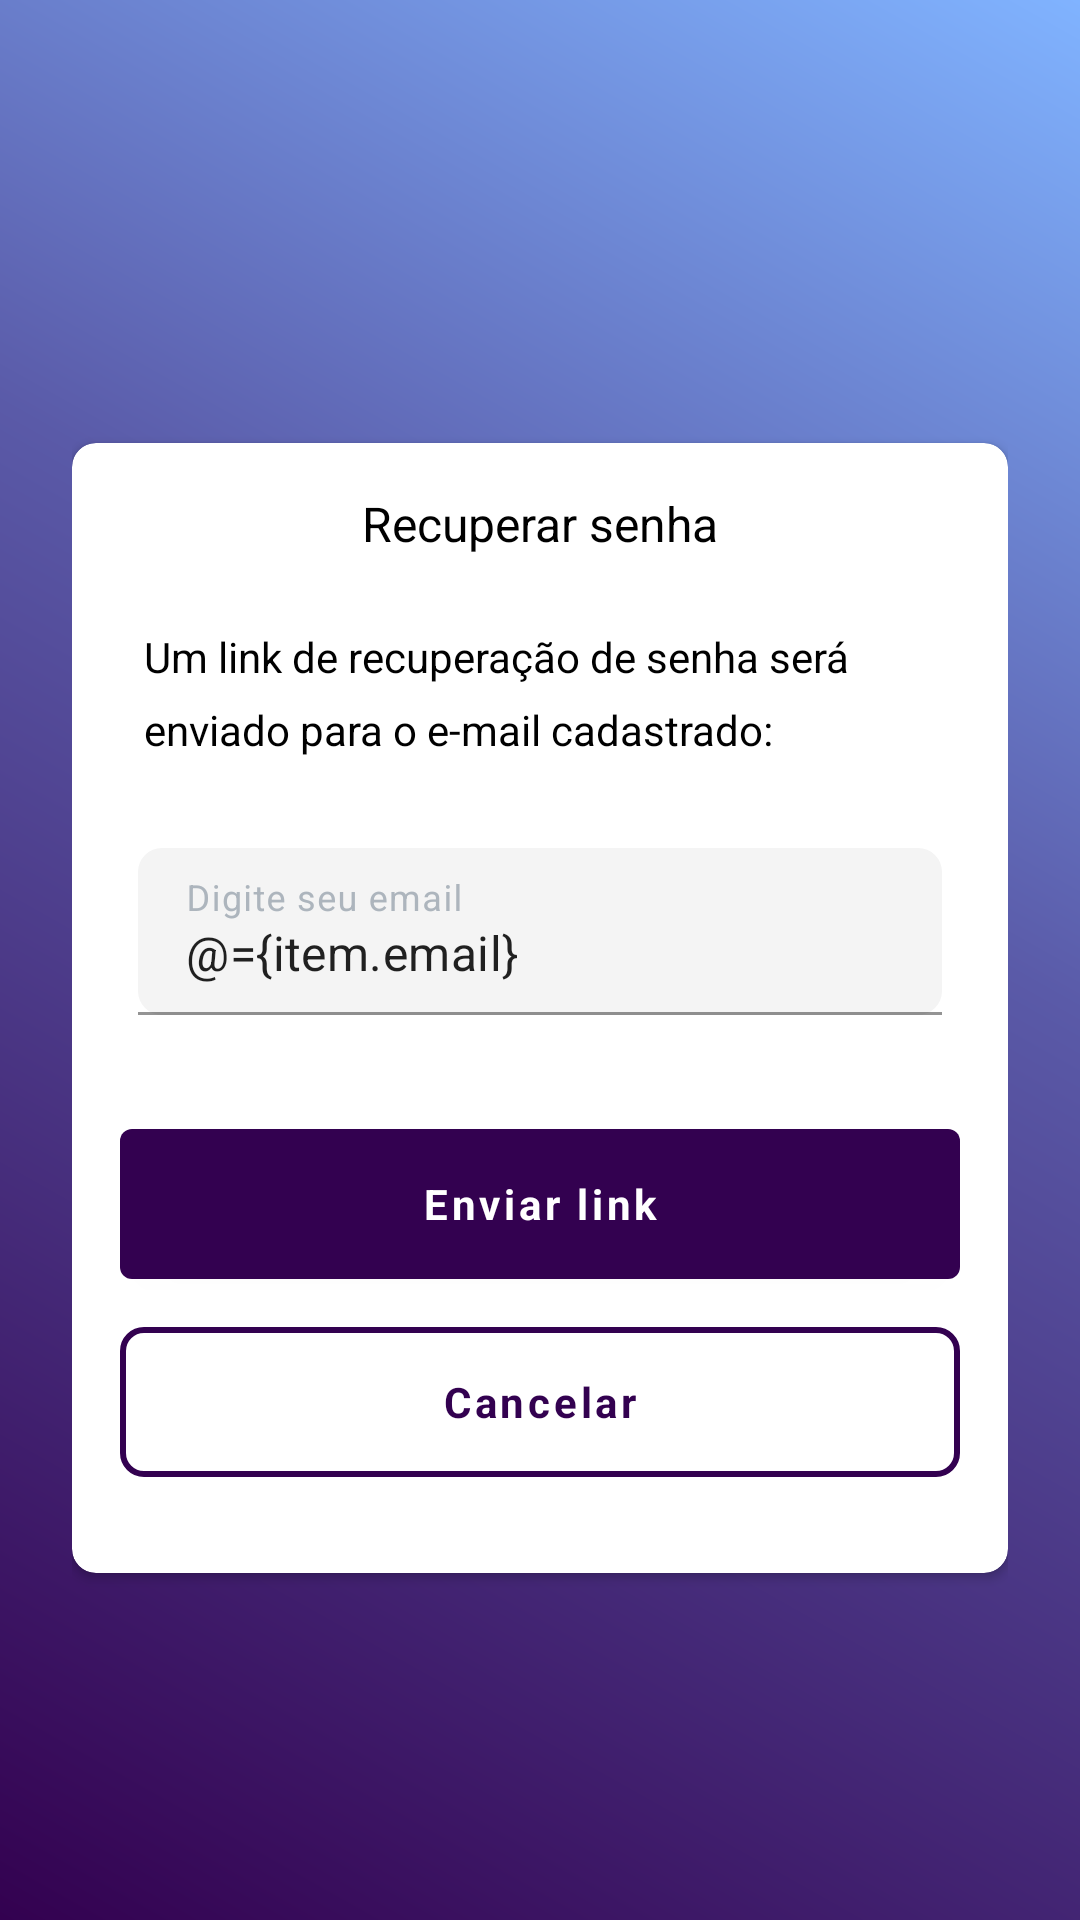

Write the Android layout XML for this screen, with the resource values it uses.
<!-- AndroidManifest.xml: application theme Theme.SchoolMate -->
<!-- res/layout/fragment_forgot_password.xml -->
<?xml version="1.0" encoding="utf-8"?>
<layout
    xmlns:android="http://schemas.android.com/apk/res/android"
    xmlns:app="http://schemas.android.com/apk/res-auto"
    xmlns:tools="http://schemas.android.com/tools">

    <data>
        <import type="com.fsacchi.schoolmate.validator.InputType" />

        <variable
            name="item"
            type="com.fsacchi.schoolmate.data.model.login.UserModel" />
    </data>
    
    <androidx.constraintlayout.widget.ConstraintLayout
        android:layout_width="match_parent"
        android:layout_height="match_parent"
        android:paddingStart="24dp"
        android:paddingEnd="24dp"
        android:background="@drawable/background_gradient">

        <androidx.cardview.widget.CardView
            app:cardCornerRadius="8dp"
            android:layout_marginTop="32dp"
            android:paddingStart="24dp"
            android:paddingEnd="24dp"
            app:layout_constraintBottom_toBottomOf="parent"
            app:layout_constraintEnd_toEndOf="parent"
            app:layout_constraintStart_toStartOf="parent"
            app:layout_constraintTop_toTopOf="parent"
            app:cardBackgroundColor="@color/white"
            android:layout_width="0dp"
            android:layout_height="wrap_content">

            <androidx.constraintlayout.widget.ConstraintLayout
                android:layout_width="match_parent"
                android:layout_height="match_parent">

            <TextView
                android:id="@+id/tv_title"
                style="@style/Theme.SchoolMate.Title"
                android:layout_width="match_parent"
                android:layout_height="wrap_content"
                android:layout_marginTop="16dp"
                android:textAlignment="center"
                android:textColor="@color/defaultText"
                android:text="@string/recovery_login"
                app:layout_constraintEnd_toEndOf="parent"
                app:layout_constraintStart_toStartOf="parent"
                app:layout_constraintTop_toTopOf="parent" />

                <TextView
                    android:id="@+id/tv_info_send_link"
                    android:layout_width="0dp"
                    android:layout_marginStart="24dp"
                    android:layout_marginEnd="24dp"
                    android:layout_height="wrap_content"
                    android:layout_marginTop="24dp"
                    android:lineSpacingExtra="8dp"
                    android:textColor="@color/defaultText"
                    android:text="@string/info_link_send_forgot"
                    app:layout_constraintEnd_toEndOf="parent"
                    app:layout_constraintStart_toStartOf="parent"
                    app:layout_constraintTop_toBottomOf="@id/tv_title" />

                <com.google.android.material.textfield.TextInputLayout
                    android:id="@+id/til_email"
                    android:layout_width="0dp"
                    android:layout_marginStart="16dp"
                    android:layout_marginEnd="16dp"
                    android:layout_height="wrap_content"
                    android:layout_marginTop="24dp"
                    android:textColorHint="@color/hint_color_input"
                    android:hint="@string/fill_your_email_here"
                    app:layout_constraintEnd_toEndOf="parent"
                    app:layout_constraintStart_toStartOf="parent"
                    app:layout_constraintTop_toBottomOf="@id/tv_info_send_link"
                    app:layout_constraintVertical_chainStyle="packed"
                    app:validate_email="@{InputType.Email}">

                    <com.google.android.material.textfield.TextInputEditText
                        android:id="@+id/et_email"
                        android:layout_width="match_parent"
                        android:layout_height="wrap_content"
                        android:layout_margin="6dp"
                        android:imeOptions="actionDone"
                        android:inputType="textEmailAddress"
                        android:text="@={item.email}"/>

                </com.google.android.material.textfield.TextInputLayout>

                <com.google.android.material.button.MaterialButton
                    android:id="@+id/btn_send_link"
                    style="@style/Theme.SchoolMate.Button"
                    android:text="@string/send_link"
                    android:layout_marginStart="16dp"
                    android:layout_marginEnd="16dp"
                    android:layout_width="0dp"
                    android:layout_marginTop="32dp"
                    app:layout_constraintStart_toStartOf="parent"
                    app:layout_constraintEnd_toEndOf="parent"
                    app:layout_constraintTop_toBottomOf="@id/til_email"
                    app:layout_constraintVertical_bias="1" />

                <com.google.android.material.button.MaterialButton
                    android:id="@+id/btn_cancel"
                    style="@style/Theme.SchoolMate.OutlinedButton"
                    android:text="@string/cancel"
                    android:layout_marginStart="16dp"
                    android:layout_marginEnd="16dp"
                    android:layout_width="0dp"
                    android:layout_marginTop="16dp"
                    android:layout_marginBottom="32dp"
                    app:layout_constraintBottom_toBottomOf="parent"
                    app:layout_constraintStart_toStartOf="parent"
                    app:layout_constraintEnd_toEndOf="parent"
                    app:layout_constraintTop_toBottomOf="@id/btn_send_link"
                    app:layout_constraintVertical_bias="1" />

            </androidx.constraintlayout.widget.ConstraintLayout>
        </androidx.cardview.widget.CardView>
        
    </androidx.constraintlayout.widget.ConstraintLayout>
</layout>
<!-- resources referenced by this layout -->
<resources>
  <color name="defaultText">#000000</color>
  <color name="hint_color_input">#ADB5BD</color>
  <color name="white">#ffffff</color>
  <!-- drawable background_gradient (drawable) -->
  <shape xmlns:android="http://schemas.android.com/apk/res/android">
      <gradient
          android:angle="45"
          android:startColor="#330150"
          android:centerColor="#5A5AA8"
          android:endColor="#80B3FF"
          android:centerY="0.6"
          android:type="linear" />
  </shape>
  <string name="cancel">Cancelar</string>
  <string name="fill_your_email_here">Digite seu email</string>
  <string name="info_link_send_forgot">Um link de recuperação de senha será enviado para o e-mail cadastrado:</string>
  <string name="recovery_login">Recuperar senha</string>
  <string name="send_link">Enviar link</string>
  <style name="Theme.SchoolMate.Button" parent="Widget.MaterialComponents.Button">
          <item name="android:layout_height">50dp</item>
          <item name="android:layout_width">wrap_content</item>
          <item name="textAllCaps">false</item>
          <item name="borderRound">8dp</item>
          <item name="android:textSize">14sp</item>
          <item name="android:textStyle">bold</item>
          <item name="android:insetTop">0dp</item>
          <item name="android:insetLeft">0dp</item>
          <item name="android:insetBottom">0dp</item>
          <item name="android:insetRight">0dp</item>
      </style>
  <style name="Theme.SchoolMate.Title">
          <item name="fontFamily">@font/helvetica_neue_medium</item>
          <item name="android:textSize">16sp</item>
          <item name="android:fontWeight">500</item>
      </style>
  <style name="Theme.SchoolMate" parent="Theme.MaterialComponents.Light.NoActionBar">
          <item name="colorPrimary">@color/colorPrimary</item>
          <item name="colorPrimaryDark">@color/colorPrimary</item>
          <item name="colorAccent">@color/colorPrimary</item>
          <item name="android:statusBarColor">@color/colorPrimary</item>
          <item name="fontFamily">@font/helvetica_neue_medium</item>
          <item name="materialButtonStyle">@style/Theme.SchoolMate.Button</item>
          <item name="textInputStyle">@style/AppTheme.TextInput</item>
          <item name="android:textColor">@color/black</item>
  
      </style>
  <style name="ShapeAppearanceOverlay.MyApp.Button.Rounded" parent="">
          <item name="cornerFamily">rounded</item>
          <item name="cornerSize">8dp</item>
      </style>
  <color name="colorPrimary">#330150</color>
  <style name="AppTheme.TextInput" parent="Widget.MaterialComponents.TextInputLayout.FilledBox">
          <item name="boxStrokeColor">@color/colorPrimary</item>
          <item name="boxBackgroundColor">@color/gray_input</item>
          <item name="android:textColorHint">@color/secondText</item>
          <item name="boxCornerRadiusTopStart">8dp</item>
          <item name="boxCornerRadiusTopEnd">8dp</item>
          <item name="boxCornerRadiusBottomStart">8dp</item>
          <item name="boxCornerRadiusBottomEnd">8dp</item>
  
          
          <item name="colorError">@color/red</item>
          <item name="errorIconDrawable">@null</item>
      </style>
  <color name="black">#000000</color>
  <color name="gray_input">#F4F4F4</color>
  <color name="secondText">#994a4a4a</color>
  <color name="red">#e70000</color>
</resources>
